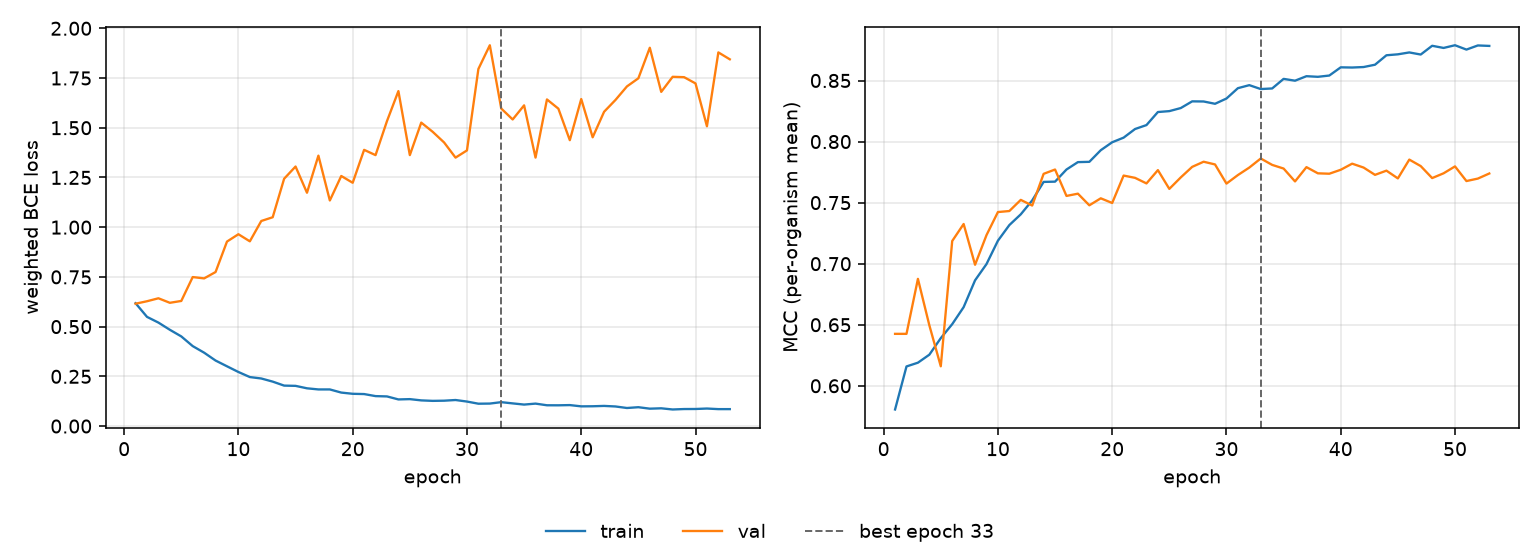

The file beside this chart, header and first rows:
epoch, tr_loss, vl_loss, tr_mcc, vl_mcc, is_best
1, 0.6176, 0.6152, 0.5806, 0.6425, False
2, 0.549, 0.6276, 0.6158, 0.6425, False
3, 0.5203, 0.6425, 0.6189, 0.6876, False
4, 0.4841, 0.6198, 0.6255, 0.6495, False
5, 0.4508, 0.6291, 0.639, 0.616, False
6, 0.4021, 0.7492, 0.6505, 0.7186, False
7, 0.369, 0.7425, 0.6644, 0.7325, False
8, 0.3295, 0.7744, 0.6864, 0.6991, False
9, 0.3006, 0.9277, 0.6997, 0.7234, False
10, 0.2719, 0.9645, 0.7188, 0.7423, False
11, 0.2464, 0.9288, 0.7316, 0.7431, False
12, 0.2392, 1.031, 0.7404, 0.7522, False
13, 0.2235, 1.05, 0.7518, 0.7476, False
14, 0.2034, 1.244, 0.767, 0.7736, False
15, 0.2022, 1.305, 0.7672, 0.7771, False
16, 0.1899, 1.173, 0.7771, 0.7555, False
17, 0.1842, 1.36, 0.7832, 0.7573, False
18, 0.1842, 1.134, 0.7834, 0.7478, False
19, 0.1684, 1.257, 0.7929, 0.7535, False
20, 0.1623, 1.223, 0.7994, 0.7497, False
21, 0.1609, 1.389, 0.8032, 0.7722, False
22, 0.1506, 1.362, 0.8103, 0.7703, False
23, 0.1491, 1.533, 0.8135, 0.7657, False
24, 0.1339, 1.684, 0.8242, 0.7766, False
25, 0.1355, 1.362, 0.8249, 0.7613, False
26, 0.1291, 1.526, 0.8274, 0.7706, False
27, 0.1267, 1.48, 0.8329, 0.7793, False
28, 0.1276, 1.426, 0.8328, 0.7835, False
29, 0.131, 1.35, 0.8309, 0.7813, False
30, 0.1233, 1.386, 0.8353, 0.7656, False
31, 0.1125, 1.795, 0.8437, 0.7726, False
32, 0.1131, 1.915, 0.8462, 0.7787, False
33, 0.1202, 1.596, 0.843, 0.7861, True
34, 0.114, 1.542, 0.8435, 0.7809, False
35, 0.1081, 1.613, 0.8513, 0.7779, False
36, 0.1129, 1.35, 0.8499, 0.7674, False
37, 0.1046, 1.642, 0.8535, 0.7791, False
38, 0.1044, 1.596, 0.853, 0.774, False
39, 0.1055, 1.437, 0.8541, 0.7737, False
40, 0.09915, 1.644, 0.8608, 0.7769, False
41, 0.09959, 1.452, 0.8606, 0.7819, False
42, 0.1013, 1.58, 0.861, 0.7787, False
43, 0.09853, 1.64, 0.8629, 0.7727, False
44, 0.09086, 1.708, 0.8707, 0.7762, False
45, 0.09483, 1.749, 0.8714, 0.7698, False
46, 0.0875, 1.902, 0.873, 0.7852, False
47, 0.08931, 1.68, 0.8713, 0.7799, False
48, 0.0834, 1.756, 0.8784, 0.7701, False
49, 0.08561, 1.754, 0.8767, 0.774, False
50, 0.08587, 1.723, 0.8789, 0.7797, False
51, 0.08816, 1.507, 0.8753, 0.7677, False
52, 0.08518, 1.879, 0.8787, 0.7697, False
53, 0.0852, 1.844, 0.8783, 0.7739, False
